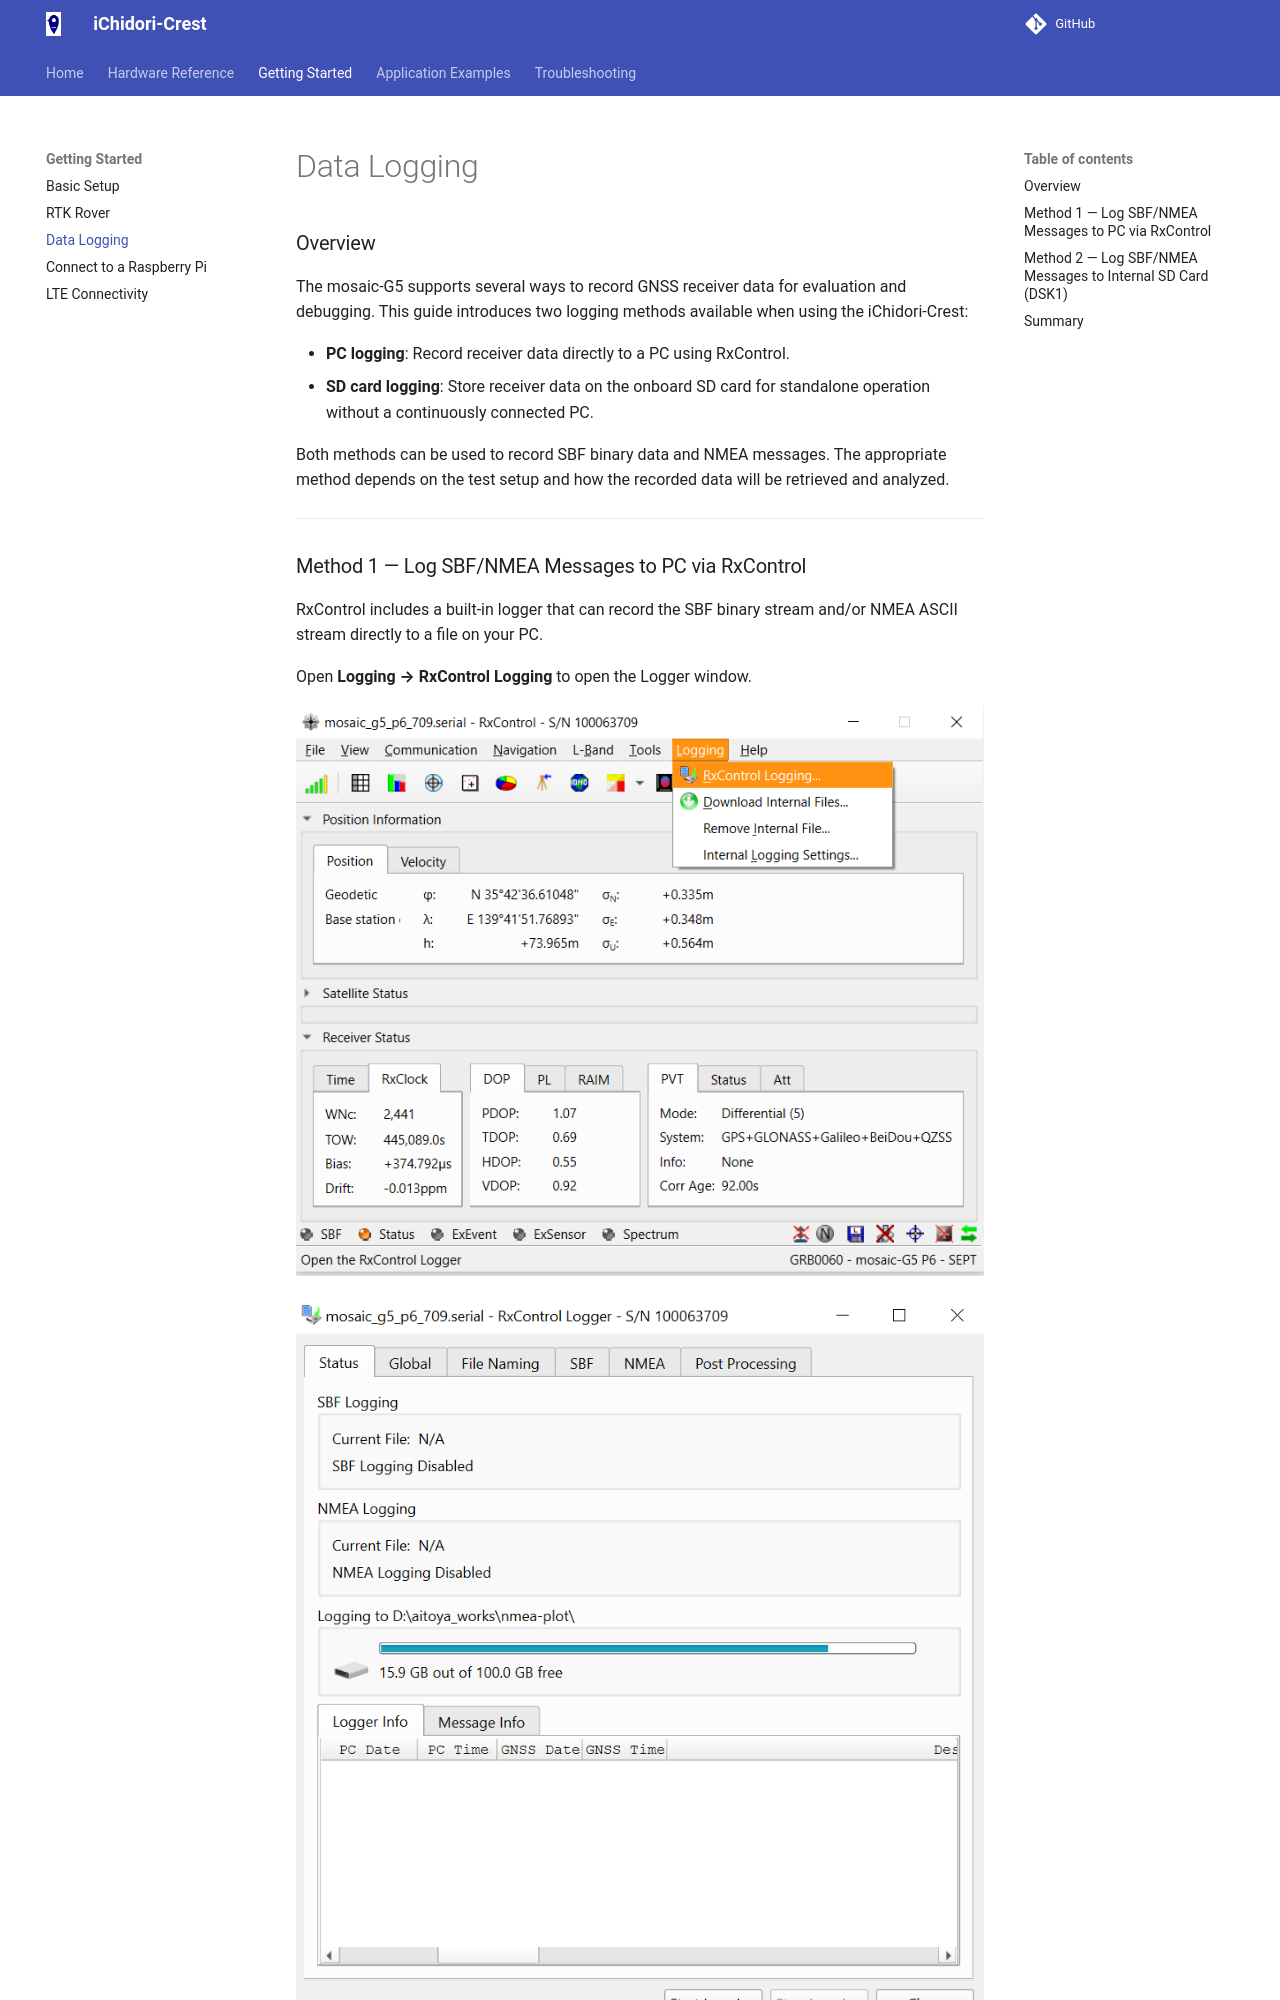

repository: AITOYA/iChidori-Crest-Guide · page: getting-started/sd-logging/index.html · generator: mkdocs

# Data Logging

### Overview

The mosaic-G5 supports several ways to record GNSS receiver data for evaluation and debugging. This guide introduces two logging methods available when using the iChidori-Crest:

- **PC logging**: Record receiver data directly to a PC using RxControl.
- **SD card logging**: Store receiver data on the onboard SD card for standalone operation without a continuously connected PC.

Both methods can be used to record SBF binary data and NMEA messages. The appropriate method depends on the test setup and how the recorded data will be retrieved and analyzed.

---
